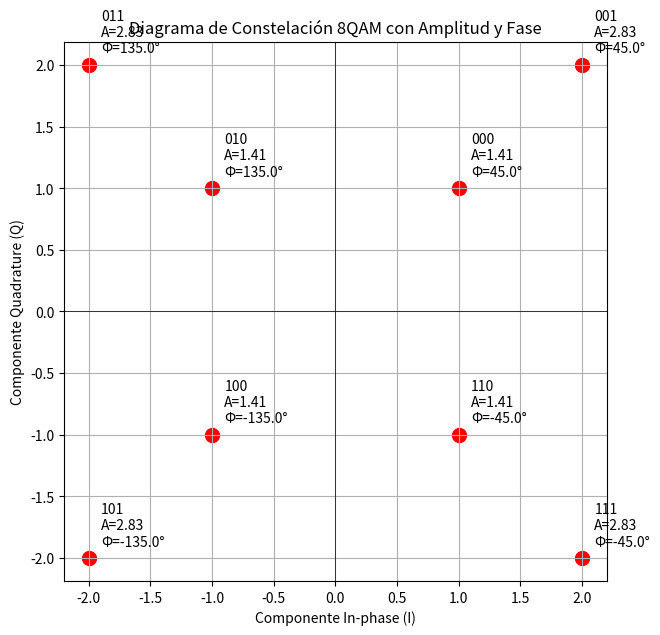
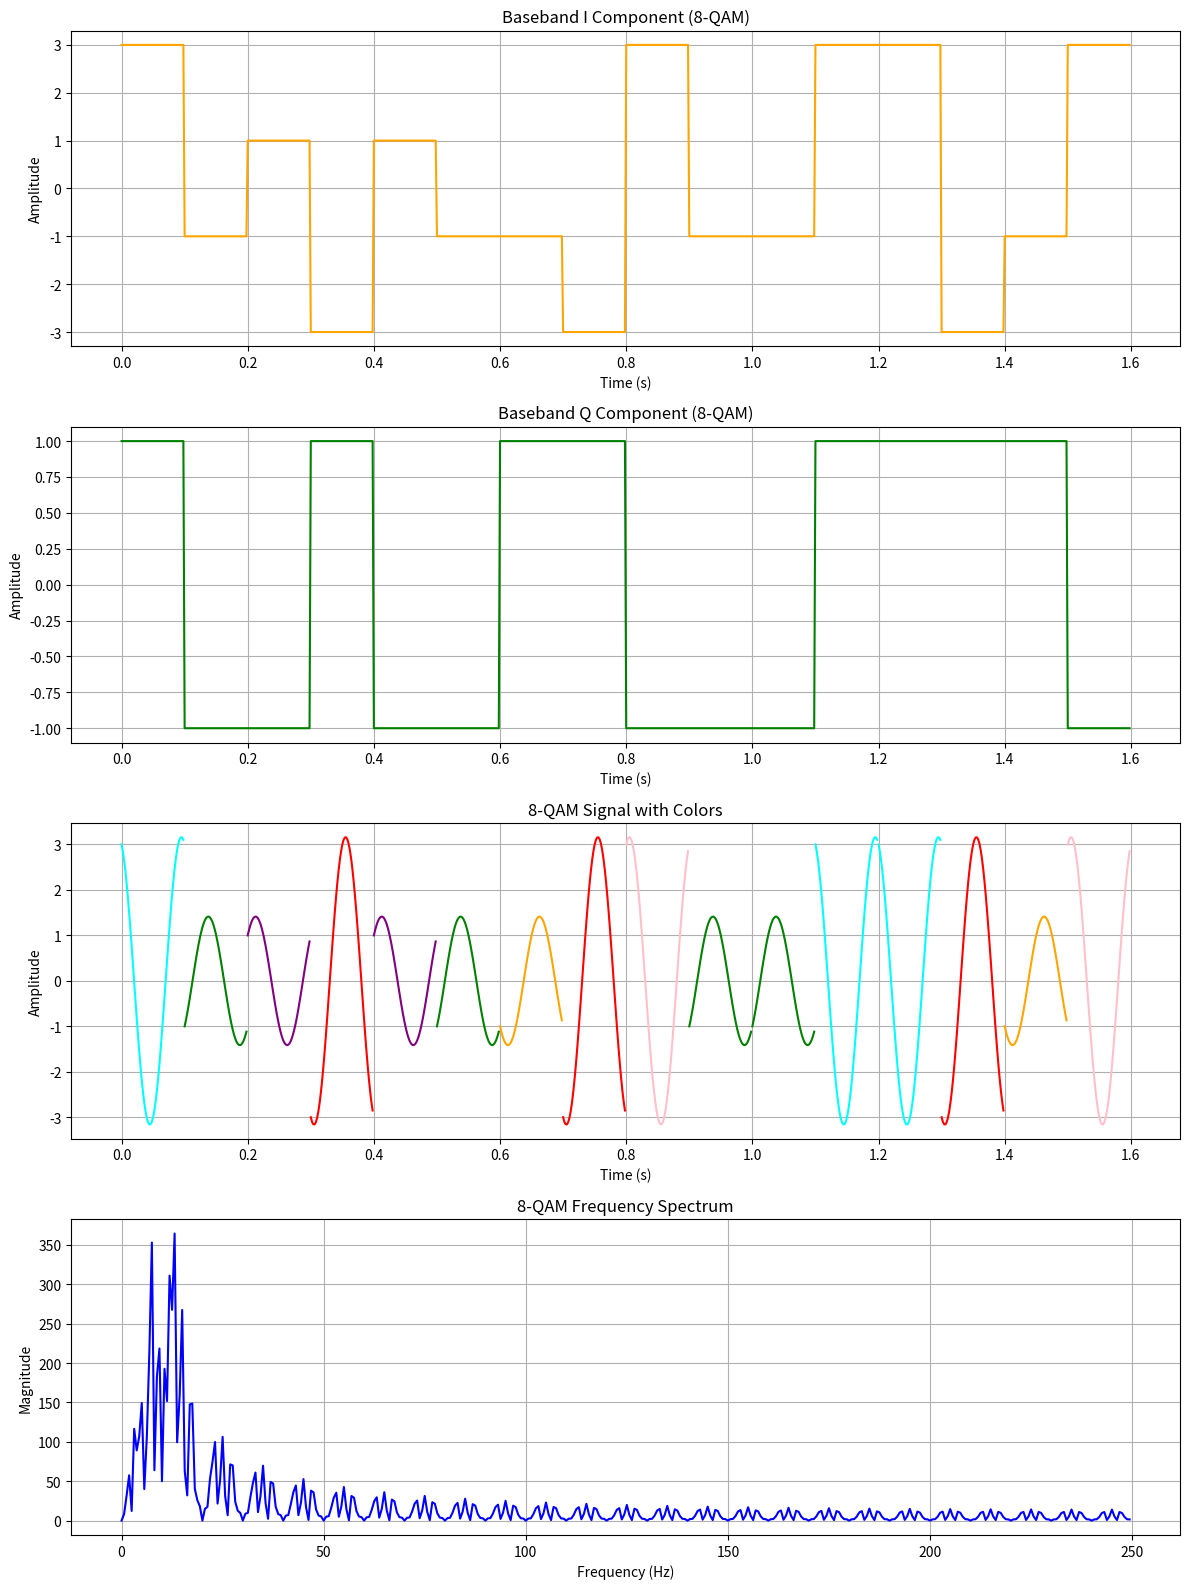
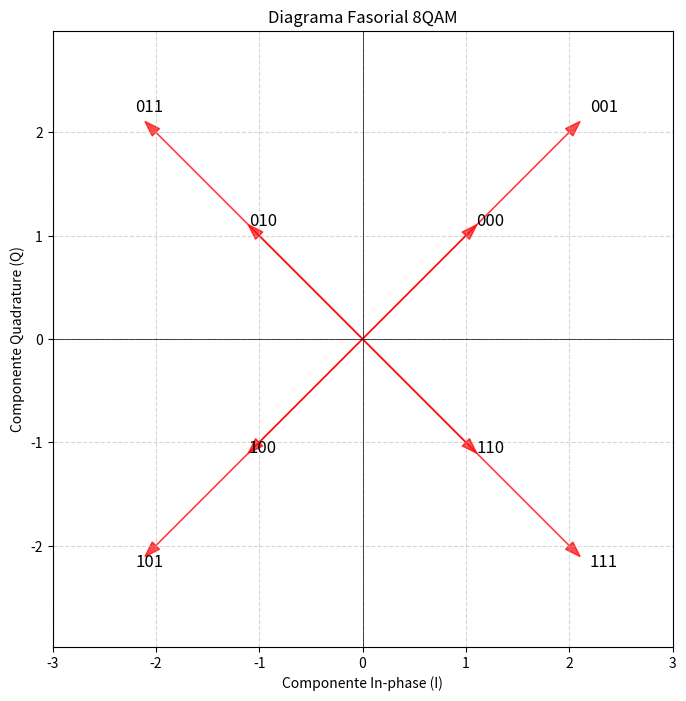

These figures' Python source, in order:
import numpy as np
import matplotlib.pyplot as plt

# Definición de símbolos 8QAM (3 bits) con sus coordenadas (I, Q)
bits_list = ['000', '001', '010', '011', '100', '101', '110', '111']
constellation_points = np.array([
    [1, 1],    # 000
    [2, 2],    # 001
    [-1, 1],   # 010
    [-2, 2],   # 011
    [-1, -1],  # 100
    [-2, -2],  # 101
    [1, -1],   # 110
    [2, -2]    # 111
])

print(f"{'Bits':>5} | {'I':>3} {'Q':>3} | {'Amplitud':>8} | {'Fase (rad)':>10} | {'Fase (°)':>9} | {'Rectangular (I+jQ)':>22}")
print("-"*70)

for bits, (I, Q) in zip(bits_list, constellation_points):
    amplitude = np.sqrt(I**2 + Q**2)
    phase_rad = np.arctan2(Q, I)
    phase_deg = np.degrees(phase_rad)
    rect = complex(I, Q)
    print(f"{bits:>5} | {I:3d} {Q:3d} | {amplitude:8.3f} | {phase_rad:10.3f} | {phase_deg:9.1f} | {rect.real:+6.1f}{rect.imag:+6.1f}j")

# Graficar constelación con etiquetas
plt.figure(figsize=(7,7))
plt.scatter(constellation_points[:, 0], constellation_points[:, 1], color='red', s=100)

for i, (I, Q) in enumerate(constellation_points):
    label = f"{bits_list[i]}\nA={np.sqrt(I**2+Q**2):.2f}\nΦ={np.degrees(np.arctan2(Q, I)):.1f}°"
    plt.text(I + 0.1, Q + 0.1, label, fontsize=10)

plt.axhline(0, color='black', lw=0.5)
plt.axvline(0, color='black', lw=0.5)
plt.title("Diagrama de Constelación 8QAM con Amplitud y Fase")
plt.xlabel("Componente In-phase (I)")
plt.ylabel("Componente Quadrature (Q)")
plt.grid(True)
plt.axis('equal')
plt.show()


# Parámetros
fs = 500  # Frecuencia de muestreo (Hz)
fc = 10   # Frecuencia portadora (Hz)
Tb = 0.1   # Duración de cada símbolo (s)
M = 8      # Número de símbolos QAM (8QAM)
num_symbols = 16

# Definir niveles para I y Q
# Usamos 4 niveles en I y 2 niveles en Q (4*2=8 símbolos)
levels_I = np.array([-3, -1, 1, 3])
levels_Q = np.array([-1, 1])

# Generar símbolos aleatorios (valores entre 0 y 7)
symbols = np.random.randint(0, M, num_symbols)

# Mapear símbolos a I y Q
# bits altos (2 bits) para I, bit bajo (1 bit) para Q
I_symbols = levels_I[(symbols // 2) % 4]
Q_symbols = levels_Q[symbols % 2]

# Crear la señal baseband
t = np.arange(0, num_symbols * Tb, 1 / fs)
baseband_I = np.zeros_like(t)
baseband_Q = np.zeros_like(t)

# Colores para cada símbolo
colors = ['blue', 'red', 'green', 'orange', 'purple', 'brown', 'pink', 'cyan']

for i in range(num_symbols):
    start_idx = int(i * Tb * fs)
    end_idx = int((i + 1) * Tb * fs)
    baseband_I[start_idx:end_idx] = I_symbols[i]
    baseband_Q[start_idx:end_idx] = Q_symbols[i]

# Señal 8QAM modulada
qam_signal = np.zeros_like(t)
for i in range(num_symbols):
    start_idx = int(i * Tb * fs)
    end_idx = int((i + 1) * Tb * fs)
    time_slice = t[start_idx:end_idx]
    carrier_I = np.cos(2 * np.pi * fc * time_slice)
    carrier_Q = np.sin(2 * np.pi * fc * time_slice)
    segment = I_symbols[i] * carrier_I - Q_symbols[i] * carrier_Q
    qam_signal[start_idx:end_idx] = segment

# Espectro de frecuencia
fft_signal = np.fft.fft(qam_signal)
frequencies = np.fft.fftfreq(len(fft_signal), 1 / fs)
fft_magnitude = np.abs(fft_signal)

# Graficar
fig, axs = plt.subplots(4, 1, figsize=(12, 16))

# Baseband I
axs[0].plot(t, baseband_I, color='orange')
axs[0].set_title("Baseband I Component (8-QAM)")
axs[0].set_xlabel("Time (s)")
axs[0].set_ylabel("Amplitude")
axs[0].grid()

# Baseband Q
axs[1].plot(t, baseband_Q, color='green')
axs[1].set_title("Baseband Q Component (8-QAM)")
axs[1].set_xlabel("Time (s)")
axs[1].set_ylabel("Amplitude")
axs[1].grid()

# Señal 8QAM con colores
for i in range(num_symbols):
    start_idx = int(i * Tb * fs)
    end_idx = int((i + 1) * Tb * fs)
    axs[2].plot(t[start_idx:end_idx], qam_signal[start_idx:end_idx], color=colors[symbols[i] % len(colors)])

axs[2].set_title("8-QAM Signal with Colors")
axs[2].set_xlabel("Time (s)")
axs[2].set_ylabel("Amplitude")
axs[2].grid()

# Espectro de frecuencia
axs[3].plot(frequencies[:len(frequencies)//2], fft_magnitude[:len(frequencies)//2], color='blue')
axs[3].set_title("8-QAM Frequency Spectrum")
axs[3].set_xlabel("Frequency (Hz)")
axs[3].set_ylabel("Magnitude")
axs[3].grid()

plt.tight_layout()
plt.show()

# Coordenadas de los símbolos 8QAM según la imagen
constellation_points = np.array([
    [1, 1],    # 000
    [2, 2],    # 001
    [-1, 1],   # 010
    [-2, 2],   # 011
    [-1, -1],  # 100
    [-2, -2],  # 101
    [1, -1],   # 110
    [2, -2]    # 111
])

# Etiquetas binarias para los puntos
labels = ['000', '001', '010', '011', '100', '101', '110', '111']

# Configurar el gráfico
plt.figure(figsize=(8, 8))
plt.axhline(0, color='black', lw=0.5)
plt.axvline(0, color='black', lw=0.5)
plt.grid(alpha=0.5, linestyle='--')
plt.title("Diagrama Fasorial 8QAM")
plt.xlabel("Componente In-phase (I)")
plt.ylabel("Componente Quadrature (Q)")
plt.axis('equal')
plt.xlim(-3, 3)
plt.ylim(-3, 3)

# Dibujar fasores
for i, (x, y) in enumerate(constellation_points):
    # Dibujar vector desde el origen al punto
    plt.arrow(0, 0, x, y, head_width=0.1, head_length=0.15, fc='red', ec='red', alpha=0.7)

    # Mostrar etiqueta
    plt.text(x * 1.1, y * 1.1, labels[i], fontsize=12)

plt.show()
